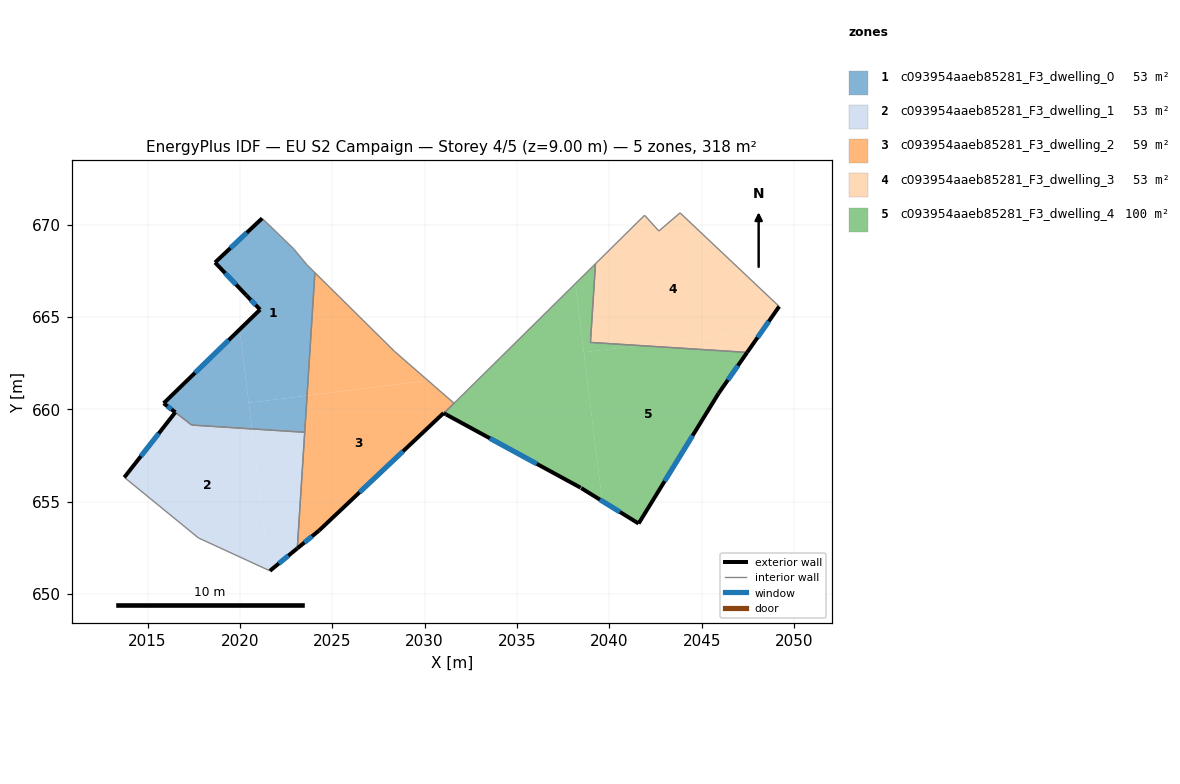
=== STOREY PLAN SPEC (per zone: floor XY polygon, exterior-wall plan segments, windows/doors) ===
zone 1: c093954aaeb85281_F3_dwelling_0  (52.5 m²)
  floor: (2022.91, 668.69) (2023.64, 667.81) (2024.06, 667.40) (2023.64, 660.74) (2020.48, 660.35) (2019.99, 664.32) (2021.09, 665.40) (2020.34, 666.18) (2018.66, 667.95) (2021.20, 670.34)
  floor: (2019.99, 664.32) (2020.65, 658.94) (2017.39, 659.15) (2015.88, 660.33)
  floor: (2023.64, 660.74) (2023.51, 658.76) (2020.65, 658.94) (2020.48, 660.35)
  exterior wall: (2021.09, 665.40) – (2015.88, 660.33)  [7.3 m]
    window: (2019.40, 663.75) – (2017.57, 661.98)  [2.7 m²]
  exterior wall: (2020.34, 666.18) – (2021.09, 665.40)  [1.1 m]
    window: (2020.59, 665.92) – (2020.85, 665.65)  [0.4 m²]
  exterior wall: (2018.66, 667.95) – (2020.34, 666.18)  [2.4 m]
    window: (2019.20, 667.37) – (2019.80, 666.75)  [0.9 m²]
  exterior wall: (2021.20, 670.34) – (2018.66, 667.95)  [3.5 m]
    window: (2020.38, 669.56) – (2019.48, 668.72)  [1.3 m²]
  exterior wall: (2015.88, 660.33) – (2016.51, 659.84)  [0.8 m]
    window: (2016.08, 660.17) – (2016.30, 660.00)  [0.3 m²]
  interior walls: 6
zone 2: c093954aaeb85281_F3_dwelling_1  (53.4 m²)
  floor: (2020.65, 658.94) (2021.60, 651.27) (2017.76, 653.04) (2013.74, 656.32) (2016.51, 659.84) (2017.39, 659.15)
  floor: (2023.51, 658.76) (2023.11, 652.47) (2021.62, 651.26) (2021.60, 651.27) (2020.65, 658.94)
  exterior wall: (2016.51, 659.84) – (2013.74, 656.32)  [4.5 m]
    window: (2015.61, 658.69) – (2014.64, 657.46)  [1.6 m²]
  exterior wall: (2021.62, 651.26) – (2023.11, 652.47)  [1.9 m]
    window: (2022.11, 651.65) – (2022.63, 652.08)  [0.7 m²]
  interior walls: 5
zone 3: c093954aaeb85281_F3_dwelling_2  (59.3 m²)
  floor: (2031.59, 660.33) (2031.04, 659.79) (2031.03, 659.80) (2024.29, 653.44) (2023.11, 652.47) (2023.64, 660.74) (2030.19, 661.55)
  floor: (2028.38, 663.13) (2030.19, 661.55) (2023.64, 660.74) (2024.06, 667.40)
  exterior wall: (2031.03, 659.80) – (2031.04, 659.79)  [0.0 m]
  exterior wall: (2024.29, 653.44) – (2031.03, 659.80)  [9.3 m]
    window: (2026.48, 655.51) – (2028.83, 657.73)  [3.4 m²]
  exterior wall: (2023.11, 652.47) – (2024.29, 653.44)  [1.5 m]
    window: (2023.49, 652.79) – (2023.90, 653.12)  [0.6 m²]
  interior walls: 5
zone 4: c093954aaeb85281_F3_dwelling_3  (53.0 m²)
  floor: (2049.19, 665.57) (2048.30, 664.28) (2041.59, 663.45) (2038.98, 663.62) (2039.25, 667.88) (2041.91, 670.50) (2042.68, 669.65) (2043.83, 670.63)
  floor: (2048.30, 664.28) (2047.46, 663.08) (2041.59, 663.45)
  exterior wall: (2047.46, 663.08) – (2049.19, 665.57)  [3.0 m]
    window: (2048.02, 663.89) – (2048.63, 664.76)  [1.1 m²]
  interior walls: 6
zone 5: c093954aaeb85281_F3_dwelling_4  (99.6 m²)
  floor: (2047.46, 663.08) (2045.91, 660.87) (2041.58, 653.82) (2039.61, 655.03) (2038.62, 663.09) (2041.59, 663.45)
  floor: (2038.16, 666.80) (2039.61, 655.03) (2038.44, 655.76) (2031.16, 659.72) (2031.05, 659.79) (2031.59, 660.33) (2031.70, 660.43)
  floor: (2039.25, 667.88) (2038.98, 663.62) (2041.59, 663.45) (2038.62, 663.09) (2038.16, 666.80)
  exterior wall: (2045.91, 660.87) – (2047.46, 663.08)  [2.7 m]
    window: (2046.42, 661.59) – (2046.96, 662.36)  [1.0 m²]
  exterior wall: (2041.58, 653.82) – (2045.91, 660.87)  [8.3 m]
    window: (2042.99, 656.11) – (2044.51, 658.57)  [3.0 m²]
  exterior wall: (2038.47, 655.74) – (2041.58, 653.82)  [3.7 m]
    window: (2039.49, 655.11) – (2040.57, 654.44)  [1.3 m²]
  exterior wall: (2031.16, 659.72) – (2038.44, 655.76)  [8.3 m]
    window: (2033.53, 658.43) – (2036.08, 657.05)  [3.0 m²]
  exterior wall: (2031.05, 659.79) – (2031.16, 659.72)  [0.1 m]
  interior walls: 6

=== DERIVED (storey summary) ===
Building: EU S2 Campaign
Storey: 4 of 5  (floor level z = 9.00 m)
Storey gross floor area: 317.8 m²
Zones on this storey: 5
  - c093954aaeb85281_F3_dwelling_0: floor 52.5 m²; exterior wall 15.1 m (45.3 m²); 5 window(s) 5.5 m²; WWR 12.2%
  - c093954aaeb85281_F3_dwelling_1: floor 53.4 m²; exterior wall 6.4 m (19.2 m²); 2 window(s) 2.3 m²; WWR 12.2%
  - c093954aaeb85281_F3_dwelling_2: floor 59.3 m²; exterior wall 10.8 m (32.4 m²); 2 window(s) 4.0 m²; WWR 12.2%
  - c093954aaeb85281_F3_dwelling_3: floor 53.0 m²; exterior wall 3.0 m (9.1 m²); 1 window(s) 1.1 m²; WWR 12.2%
  - c093954aaeb85281_F3_dwelling_4: floor 99.6 m²; exterior wall 23.1 m (69.2 m²); 4 window(s) 8.4 m²; WWR 12.1%
Zone adjacency (shared interzone walls):
  - c093954aaeb85281_F3_dwelling_0 ↔ c093954aaeb85281_F3_dwelling_1
  - c093954aaeb85281_F3_dwelling_0 ↔ c093954aaeb85281_F3_dwelling_2
  - c093954aaeb85281_F3_dwelling_1 ↔ c093954aaeb85281_F3_dwelling_2
  - c093954aaeb85281_F3_dwelling_2 ↔ c093954aaeb85281_F3_dwelling_4
  - c093954aaeb85281_F3_dwelling_3 ↔ c093954aaeb85281_F3_dwelling_4